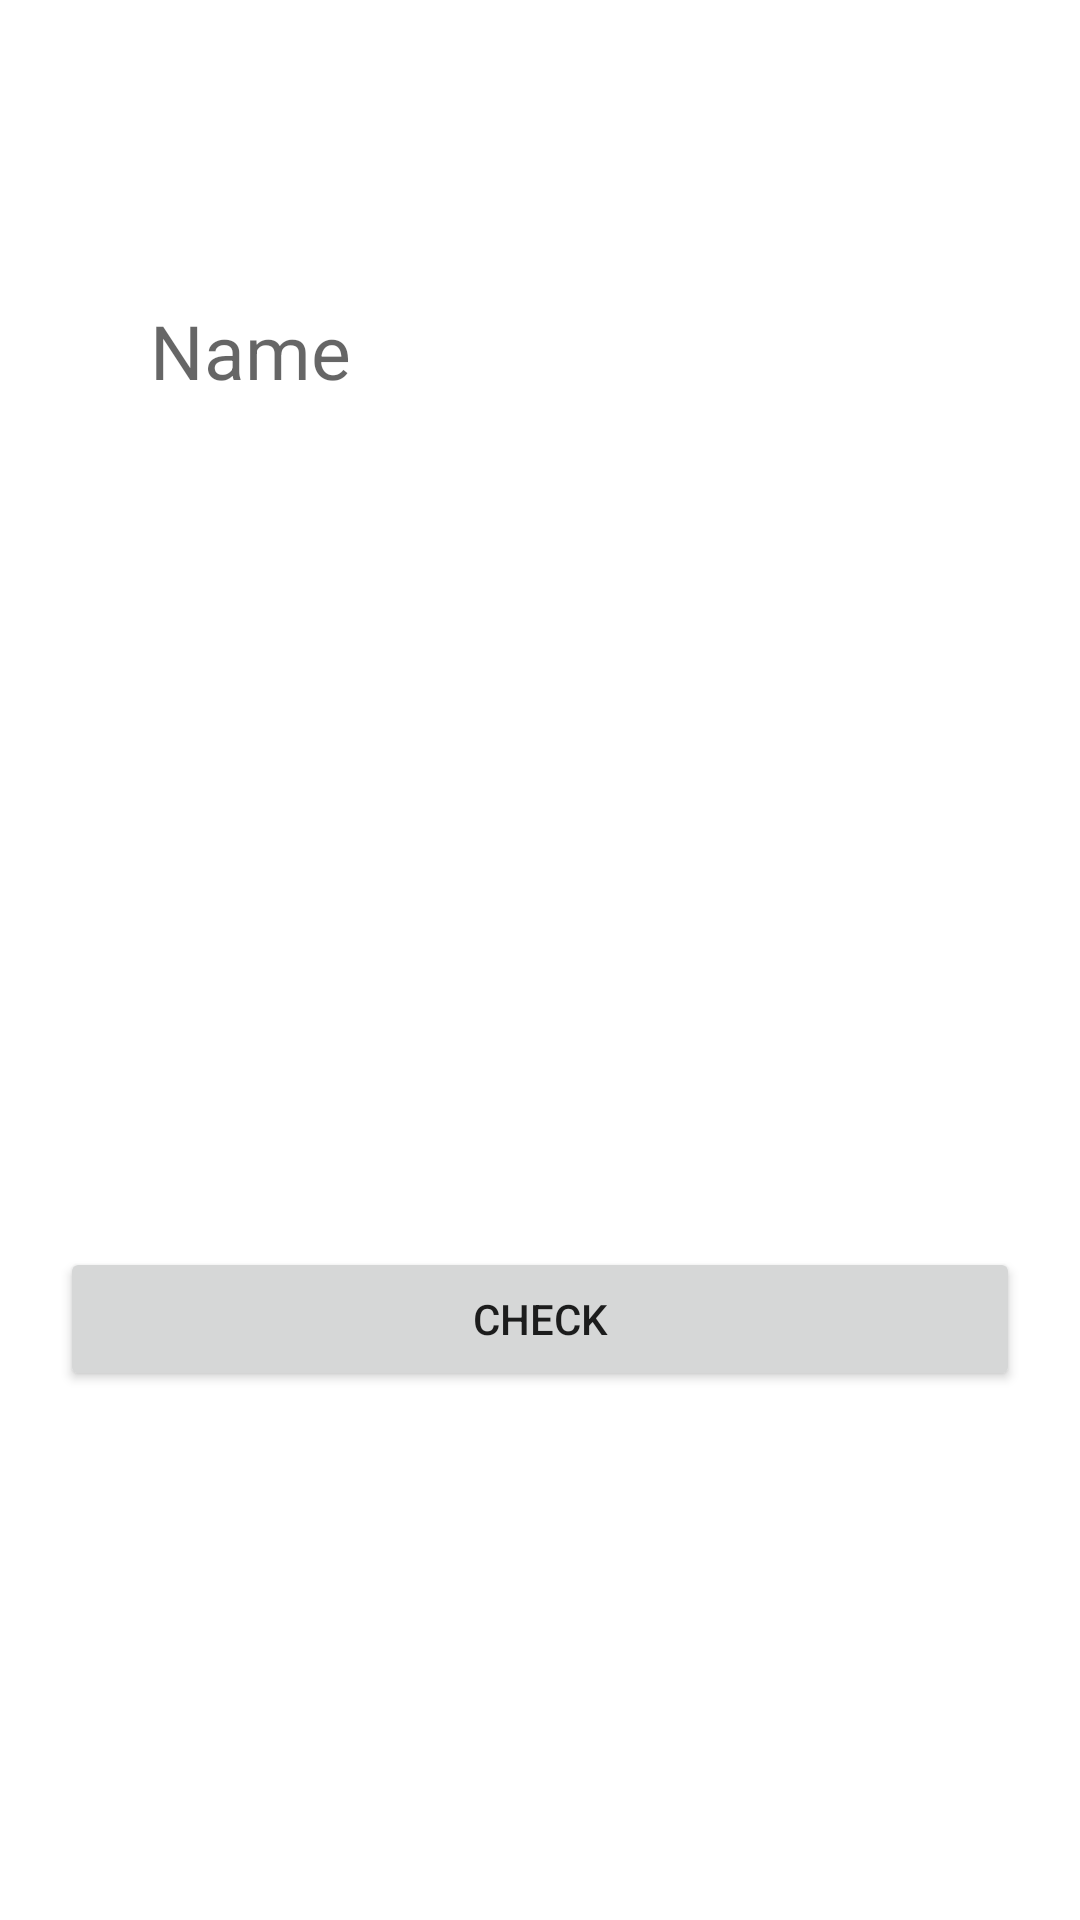

Layout XML and referenced resources for this Android screen:
<!-- AndroidManifest.xml: application theme Theme.Covid19_2 -->
<!-- res/layout/activity_display_message.xml -->
<?xml version="1.0" encoding="utf-8"?>
<androidx.appcompat.widget.LinearLayoutCompat xmlns:android="http://schemas.android.com/apk/res/android"
    xmlns:app="http://schemas.android.com/apk/res-auto"
    xmlns:tools="http://schemas.android.com/tools"
    android:layout_width="match_parent"
    android:layout_height="match_parent"
    tools:context=".DisplayMessageActivity"
    android:orientation="vertical">


    <TextView
        android:id="@+id/txtname"
        android:layout_width="match_parent"
        android:layout_height="wrap_content"
        android:hint="Name"
        android:layout_marginTop="100dp"
        android:layout_marginLeft="50dp"
        android:layout_marginRight="20dp"
        android:textColor="@color/blue"
        android:textSize="25sp"/>

    <TextView
        android:id="@+id/symptom1"
        android:layout_width="match_parent"
        android:layout_height="wrap_content"
        android:text=""
        android:layout_marginLeft="50dp"
        android:layout_marginTop="30dp"
        android:layout_marginRight="20dp"
        android:textColor="@color/magenta"
        android:textSize="20sp"/>

    <TextView
        android:id="@+id/symptom2"
        android:layout_width="match_parent"
        android:layout_height="wrap_content"
        android:text=""
        android:layout_marginRight="20dp"
        android:layout_marginTop="10dp"
        android:layout_marginLeft="50dp"
        android:textColor="@color/magenta"
        android:textSize="20sp"/>

    <TextView
        android:id="@+id/symptom3"
        android:layout_width="match_parent"
        android:layout_height="wrap_content"
        android:text=""
        android:layout_marginTop="10dp"
        android:layout_marginLeft="50dp"
        android:layout_marginRight="20dp"
        android:textColor="@color/magenta"
        android:textSize="20sp"/>

    <TextView
        android:id="@+id/symptom4"
        android:layout_width="match_parent"
        android:layout_height="wrap_content"
        android:text=""
        android:layout_marginRight="20dp"
        android:layout_marginLeft="50dp"
        android:layout_marginTop="10dp"
        android:textColor="@color/magenta"
        android:textSize="20sp"/>

    <TextView
        android:id="@+id/symptom5"
        android:layout_width="match_parent"
        android:layout_height="wrap_content"
        android:text=""
        android:layout_marginTop="10dp"
        android:layout_marginLeft="50dp"
        android:layout_marginRight="20dp"
        android:textColor="@color/magenta"
        android:textSize="20sp"/>
    <TextView
        android:id="@+id/symptom6"
        android:layout_width="match_parent"
        android:layout_height="wrap_content"
        android:text=""
        android:layout_marginTop="10dp"
        android:layout_marginLeft="50dp"
        android:layout_marginRight="20dp"
        android:textColor="@color/magenta"
        android:textSize="20sp"/>

    <Button
        android:id="@+id/check"
        android:layout_width="match_parent"
        android:layout_height="wrap_content"
        android:text="check"
        android:layout_marginRight="20dp"
        android:layout_marginLeft="20dp"
        android:layout_marginTop="40dp"/>

    <TextView
        android:id="@+id/txtreport"
        android:layout_width="match_parent"
        android:layout_height="wrap_content"
        android:text=""
        android:layout_marginTop="20dp"
        android:layout_marginLeft="20dp"
        android:layout_marginRight="20dp"
        android:textSize="20sp"
        android:textColor="@color/teal_200"
        android:textStyle="italic|bold"/>

</androidx.appcompat.widget.LinearLayoutCompat>
<!-- resources referenced by this layout -->
<resources>
  <color name="blue">#FF034563</color>
  <color name="magenta">#750606</color>
  <color name="teal_200">#FF03DAC5</color>
  <style name="Theme.Covid19_2" parent="Theme.MaterialComponents.DayNight.DarkActionBar">
          
          <item name="colorPrimary">@color/purple_500</item>
          <item name="colorPrimaryVariant">@color/purple_700</item>
          <item name="colorOnPrimary">@color/white</item>
          
          <item name="colorSecondary">@color/teal_200</item>
          <item name="colorSecondaryVariant">@color/teal_700</item>
          <item name="colorOnSecondary">@color/black</item>
          
          <item name="android:statusBarColor" tools:targetApi="l">?attr/colorPrimaryVariant</item>
          
      </style>
  <color name="purple_500">#FF6200EE</color>
  <color name="purple_700">#FF3700B3</color>
  <color name="white">#FFFFFFFF</color>
  <color name="teal_700">#FF018786</color>
  <color name="black">#FF000000</color>
</resources>
